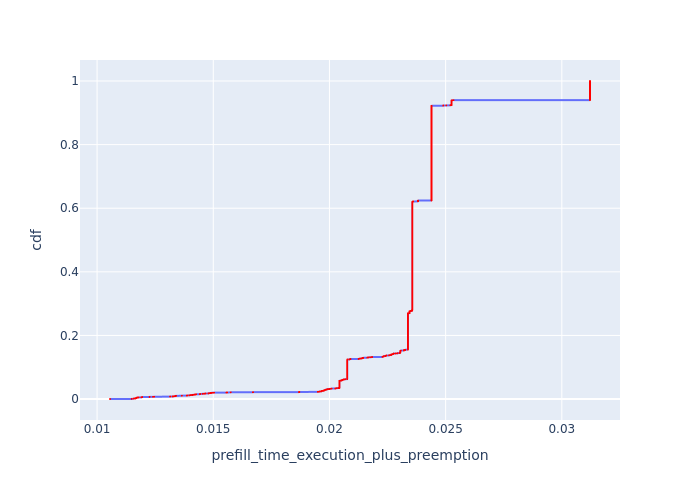

Data behind this chart, as committed beside it:
, Request Id, prefill_time_execution_plus_preemption, cdf
21, 0, 0.01056, 0.0001749
3, 3, 0.01149, 0.0003498
23, 2, 0.01149, 0.0005247
97, 1, 0.01149, 0.0006995
26, 8, 0.01158, 0.0008744
102, 6, 0.01158, 0.001049
1, 10, 0.01158, 0.001224
105, 9, 0.01158, 0.001399
28, 13, 0.01159, 0.001574
107, 11, 0.01159, 0.001749
109, 15, 0.01165, 0.001924
111, 16, 0.01165, 0.002099
6, 17, 0.01166, 0.002274
0, 7, 0.01166, 0.002448
25, 4, 0.01166, 0.002623
100, 5, 0.01166, 0.002798
2, 21, 0.01168, 0.002973
8, 20, 0.01168, 0.003148
115, 18, 0.01168, 0.003323
116, 19, 0.01169, 0.003498
10, 27, 0.01171, 0.003673
123, 28, 0.01171, 0.003847
9, 25, 0.01171, 0.004022
120, 23, 0.01171, 0.004197
33, 24, 0.01171, 0.004372
117, 22, 0.01171, 0.004547
29, 14, 0.01173, 0.004722
108, 12, 0.01173, 0.004897
134, 38, 0.01178, 0.005072
133, 37, 0.01178, 0.005247
125, 30, 0.0119, 0.005421
12, 34, 0.01194, 0.005596
131, 33, 0.01194, 0.005771
38, 36, 0.01194, 0.005946
132, 35, 0.01194, 0.006121
11, 31, 0.01194, 0.006296
128, 32, 0.01194, 0.006471
13, 41, 0.01226, 0.006646
137, 40, 0.01226, 0.006821
152, 52, 0.01241, 0.006995
156, 55, 0.01244, 0.00717
158, 56, 0.01246, 0.007345
4, 26, 0.01314, 0.00752
15, 45, 0.01314, 0.007695
141, 43, 0.01314, 0.00787
16, 49, 0.01325, 0.008045
43, 47, 0.01325, 0.00822
144, 46, 0.01325, 0.008395
19, 53, 0.0133, 0.008569
150, 50, 0.0133, 0.008744
47, 62, 0.01334, 0.008919
154, 54, 0.01334, 0.009094
162, 59, 0.01335, 0.009269
163, 60, 0.01336, 0.009444
164, 61, 0.01338, 0.009619
165, 68, 0.01339, 0.009794
166, 69, 0.01339, 0.009969
169, 71, 0.0134, 0.01014
5, 29, 0.01365, 0.01032
18, 51, 0.01365, 0.01049
... 5,658 more rows
